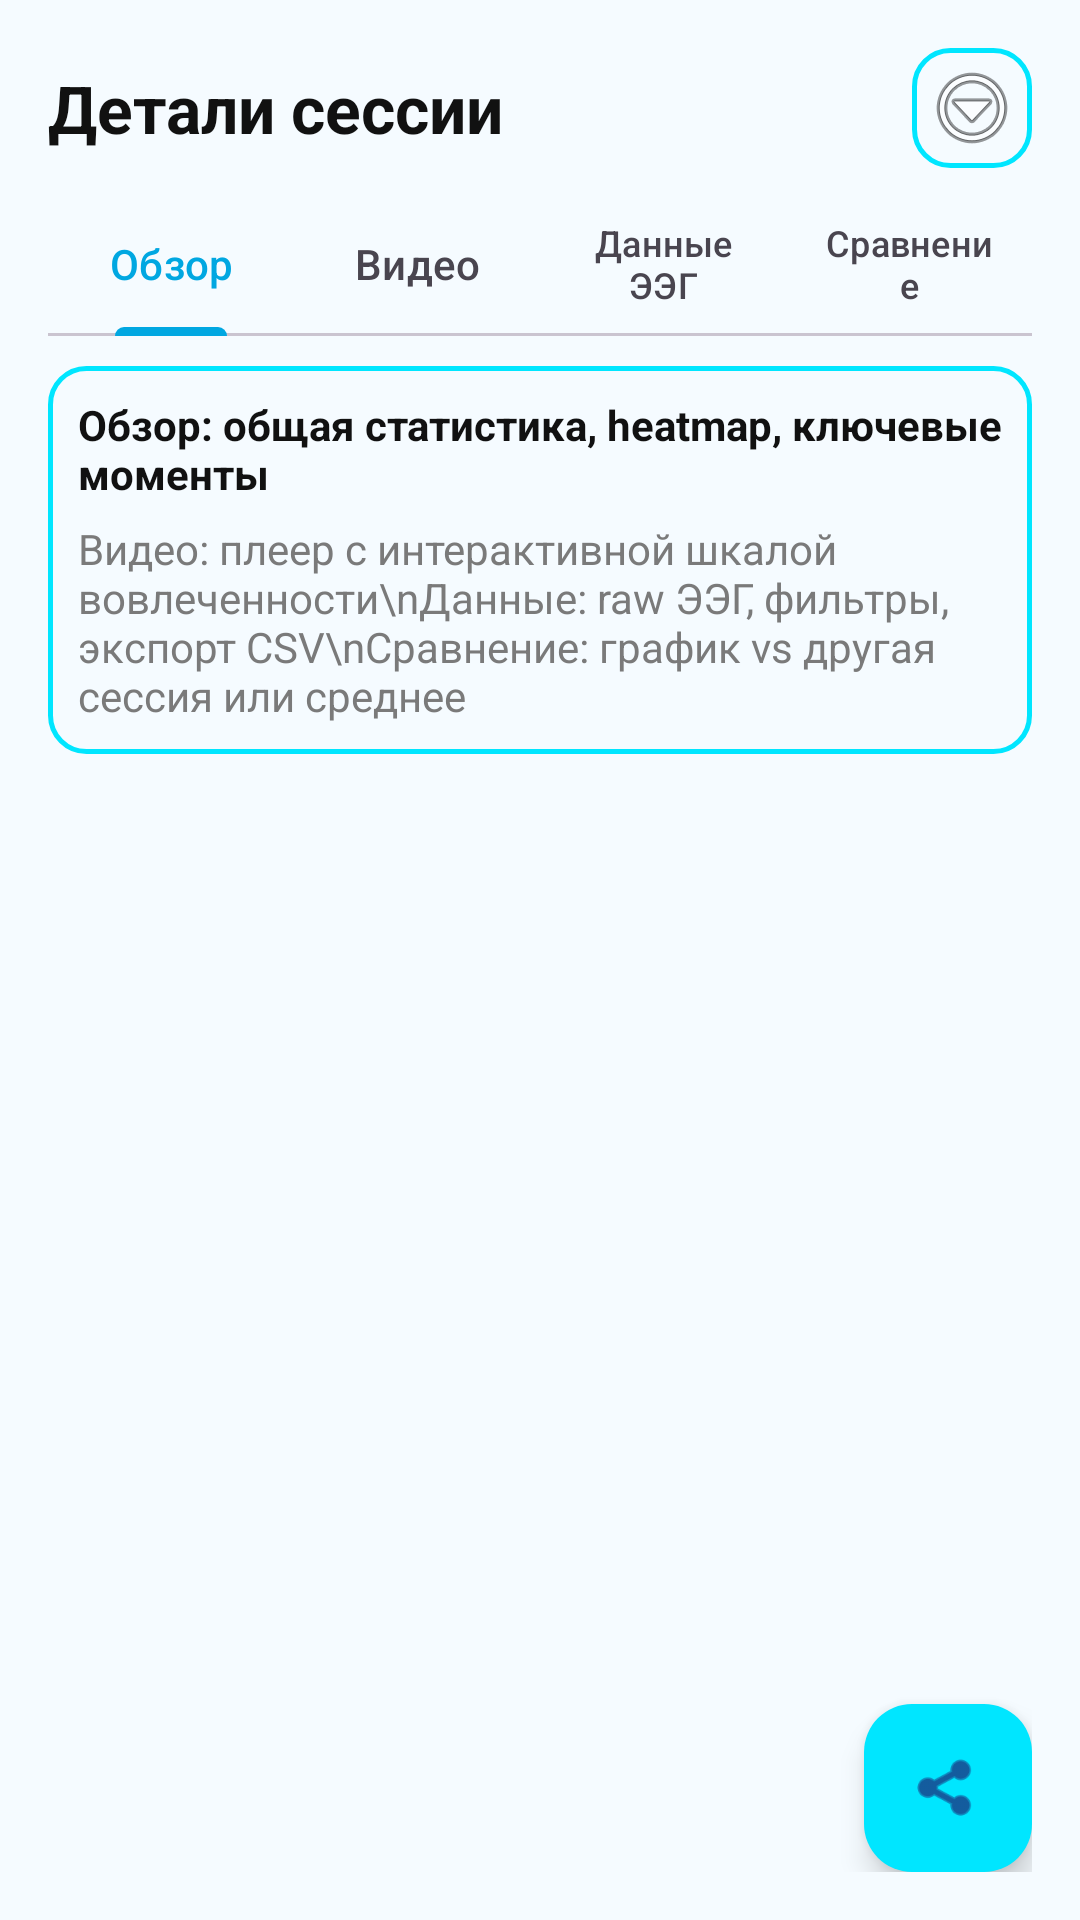

Layout XML and referenced resources for this Android screen:
<!-- AndroidManifest.xml: application theme Theme.NeiroTech -->
<!-- res/layout/activity_session_detail.xml -->
<?xml version="1.0" encoding="utf-8"?>
<RelativeLayout xmlns:android="http://schemas.android.com/apk/res/android"
    xmlns:app="http://schemas.android.com/apk/res-auto"
    android:layout_width="match_parent"
    android:layout_height="match_parent"
    android:background="@color/gray_light"
    android:padding="16dp">

    <ScrollView
        android:layout_width="match_parent"
        android:layout_height="match_parent">

        <LinearLayout
            android:layout_width="match_parent"
            android:layout_height="wrap_content"
            android:orientation="vertical">

            <LinearLayout
                android:layout_width="match_parent"
                android:layout_height="wrap_content"
                android:gravity="center_vertical"
                android:orientation="horizontal">

                <TextView
                    android:layout_width="0dp"
                    android:layout_height="wrap_content"
                    android:layout_weight="1"
                    android:text="Детали сессии"
                    android:textColor="@color/black"
                    android:textSize="22sp"
                    android:textStyle="bold" />

                <ImageButton
                    android:layout_width="40dp"
                    android:layout_height="40dp"
                    android:background="@drawable/bg_card"
                    android:src="@android:drawable/ic_menu_more"
                    android:contentDescription="Меню" />
            </LinearLayout>

            <com.google.android.material.tabs.TabLayout
                android:id="@+id/tabLayout"
                android:layout_width="match_parent"
                android:layout_height="wrap_content"
                android:layout_marginTop="8dp"
                app:tabIndicatorFullWidth="false">
                <com.google.android.material.tabs.TabItem
                    android:text="Обзор" />
                <com.google.android.material.tabs.TabItem
                    android:text="Видео" />
                <com.google.android.material.tabs.TabItem
                    android:text="Данные ЭЭГ" />
                <com.google.android.material.tabs.TabItem
                    android:text="Сравнение" />
            </com.google.android.material.tabs.TabLayout>

            <LinearLayout
                android:layout_width="match_parent"
                android:layout_height="wrap_content"
                android:layout_marginTop="10dp"
                android:background="@drawable/bg_card"
                android:orientation="vertical"
                android:padding="10dp">

                <TextView
                    android:layout_width="wrap_content"
                    android:layout_height="wrap_content"
                    android:text="Обзор: общая статистика, heatmap, ключевые моменты"
                    android:textColor="@color/black"
                    android:textStyle="bold" />

                <TextView
                    android:layout_width="wrap_content"
                    android:layout_height="wrap_content"
                    android:layout_marginTop="6dp"
                    android:text="Видео: плеер с интерактивной шкалой вовлеченности\nДанные: raw ЭЭГ, фильтры, экспорт CSV\nСравнение: график vs другая сессия или среднее"
                    android:textColor="@color/gray_inactive" />
            </LinearLayout>
        </LinearLayout>
    </ScrollView>

    <com.google.android.material.floatingactionbutton.FloatingActionButton
        android:id="@+id/fabExport"
        android:layout_width="wrap_content"
        android:layout_height="wrap_content"
        android:layout_alignParentEnd="true"
        android:layout_alignParentBottom="true"
        android:contentDescription="Экспорт отчета"
        android:src="@android:drawable/ic_menu_share"
        app:backgroundTint="@color/purple_500" />
</RelativeLayout>
<!-- resources referenced by this layout -->
<resources>
  <color name="black">#111111</color>
  <color name="gray_inactive">#7A7A7A</color>
  <color name="gray_light">#F5FBFF</color>
  <color name="purple_500">#00E6FF</color>
  <!-- drawable bg_card (drawable) -->
  <?xml version="1.0" encoding="utf-8"?>
  <shape xmlns:android="http://schemas.android.com/apk/res/android"
      android:shape="rectangle">
      <solid android:color="?attr/colorSurface" />
      <corners android:radius="12dp" />
      <stroke
          android:width="1.5dp"
          android:color="@color/purple_500" />
      <padding
          android:bottom="16dp"
          android:left="16dp"
          android:right="16dp"
          android:top="16dp" />
  </shape>
  <style name="Theme.NeiroTech" parent="Theme.NeiroTech.Ocean" />
  <style name="Theme.NeiroTech.Ocean" parent="Base.Theme.NeiroTech">
          <item name="colorPrimary">@color/ocean_primary</item>
          <item name="colorOnPrimary">@color/ocean_on_primary</item>
          <item name="colorPrimaryVariant">@color/ocean_primary_variant</item>
          <item name="colorSecondary">@color/ocean_secondary</item>
          <item name="colorOnSecondary">@color/ocean_on_primary</item>
          <item name="colorSurface">@color/ocean_surface</item>
          <item name="colorOnSurface">@color/ocean_on_surface</item>
          <item name="colorOnBackground">@color/ocean_on_surface</item>
          <item name="android:windowBackground">@color/ocean_surface</item>
          <item name="android:colorBackground">@color/ocean_surface</item>
      </style>
  <style name="Base.Theme.NeiroTech" parent="Theme.Material3.DayNight.NoActionBar">
      </style>
  <color name="ocean_primary">#00A7E1</color>
  <color name="ocean_on_primary">#FFFFFF</color>
  <color name="ocean_primary_variant">#007EA7</color>
  <color name="ocean_secondary">#14C3FF</color>
  <color name="ocean_surface">#F5FBFF</color>
  <color name="ocean_on_surface">#0A1B2E</color>
</resources>
